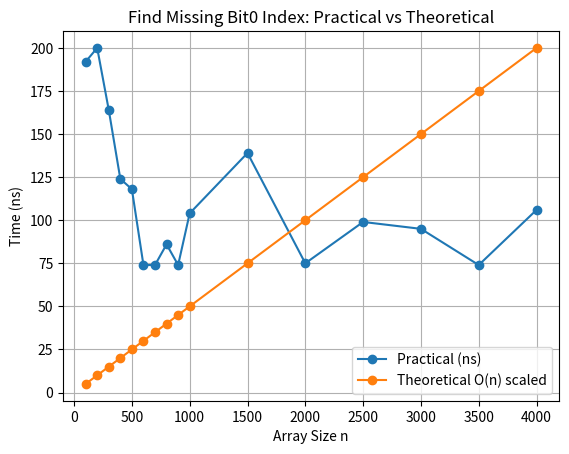

Recreate this plot in Python.
import matplotlib.pyplot as plt

n = [100,200,300,400,500,600,700,800,900,1000,1500,2000,2500,3000,3500,4000]
practical = [192,200,164,124,118,74,74,86,74,104,139,75,99,95,74,106]


theoretical = [x * max(practical)/max(n) for x in n]

plt.plot(n, practical, 'o-', label="Practical (ns)")
plt.plot(n, theoretical, 'o-', label="Theoretical O(n) scaled")
plt.xlabel("Array Size n")
plt.ylabel("Time (ns)")
plt.title("Find Missing Bit0 Index: Practical vs Theoretical")

plt.grid(True)
plt.legend()
plt.show()
